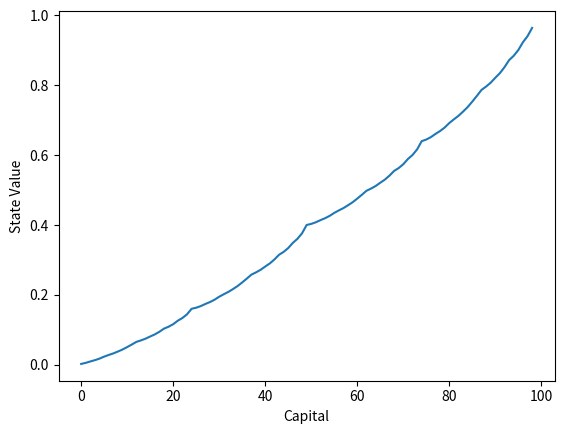
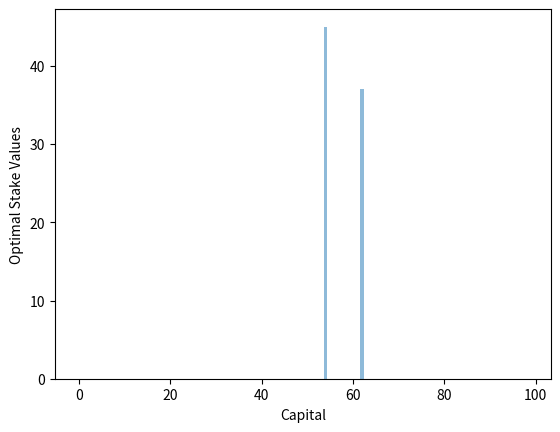

Python code for these plots, in order:
#!/usr/bin/env python3
# -*- coding: utf-8 -*-

"""
[redacted]
"""

import numpy as np
import matplotlib.pyplot as plt

class Gambler():
    def __init__(self, delta_threshold, discount_rate, probability_of_head, goal):
        if not probability_of_head <= 1.0 and probability_of_head >= 0:
            raise ValueError("Probability value must be between 0 and 1")
        
        self.delta_threshold = delta_threshold
        self.discount_rate = discount_rate
        
        self.probability_of_head = probability_of_head
        self.probability_of_tail = 1 - probability_of_head
        self.goal = goal
        
        self._create_states()
        self._create_initials()
        
    def _create_states(self):        
        self.states = [i for i in range(0, self.goal + 1)]
        self.n_states = len(self.states)
                    
    def _create_initials(self):
        self.Policy = np.zeros((self.n_states))
        self.V = np.zeros((self.n_states))
        
    def _create_actions(self, state):        
        self.actions = [i for i in range(0, min(state, self.goal - state) + 1)]
        self.n_actions = len(self.actions)
        
    def expected_return(self, state, action):
        expected_return = 0
        reward = 0
        
        next_state_for_winning_situation = int(min(state + action, self.goal))
        
        if next_state_for_winning_situation == self.goal:
            reward = 1
            expected_return += self.probability_of_head * (reward + self.discount_rate * self.V[next_state_for_winning_situation])
        else:
            reward = 0    
            expected_return += self.probability_of_head * (reward + self.discount_rate * self.V[next_state_for_winning_situation])
                
        reward = 0
        next_state_for_losing_situation = int(max(0, state - action))
        
        if next_state_for_losing_situation == 0:
            reward = 0
            expected_return += self.probability_of_tail * (reward + self.discount_rate * self.V[next_state_for_losing_situation])
        else:
            reward = 0    
            expected_return += self.probability_of_tail * (reward + self.discount_rate * self.V[next_state_for_losing_situation])
        
        return expected_return
    
    def choose_action_by_policy(self, state):
        action = self.Policy[state]
        
        return action
    
    def evaluate(self):
        while True:
            delta = 0
            
            for state in self.states[1:-1]:
                
                value = self.V[state]
    
                action = self.choose_action_by_policy(state)

                self.V[state] = self.expected_return(state, action)
                
                delta = max(delta, np.absolute(value - self.V[state]))
            
            if delta < self.delta_threshold:
                break
        
        return self.V
    
    def improve(self):
        policy_stable = True
        
        for state in self.states[1:-1]:
            
            old_action = self.choose_action_by_policy(state)
                        
            best_action_return = None
            best_action = -1
            
            self._create_actions(state)
            for action in self.actions:
                expected_return = self.expected_return(state, action)
                
                if best_action_return == None or best_action_return < expected_return:
                    best_action_return = expected_return
                    best_action = action
            
            self.Policy[state] = best_action
            self.V[state] = best_action_return
            
            if old_action != best_action:
                policy_stable = False
        
        return policy_stable
    
    def policy_iteration(self):
        self.evaluate()
        stable = self.improve()
        
        while not stable:
            self.evaluate()
            stable = self.improve()
        
        return self.V, self.Policy
    
    def plot_state_values(self):
        plt.figure("State Value Graph")
        plt.xlabel("Capital")
        plt.ylabel("State Value")
        plt.plot(self.V[1:self.goal])
        plt.show()
    
    def plot_policy(self):
        plt.figure("Policy Graph")
        plt.xlabel("Capital")
        plt.ylabel("Optimal Stake Values")
        plt.bar(range(self.goal - 1), self.Policy[1:self.goal], align='center', alpha=0.5)
        plt.show()
    
    def plot(self):
        self.plot_state_values()
        self.plot_policy()

if __name__ == "__main__":
    delta_threshold = 1e-10
    discount_rate = 1
    probability_of_head = 0.4
    goal = 100

    gambler = Gambler(delta_threshold, discount_rate, probability_of_head, goal)

    V, Policy = gambler.policy_iteration()   
    gambler.plot()